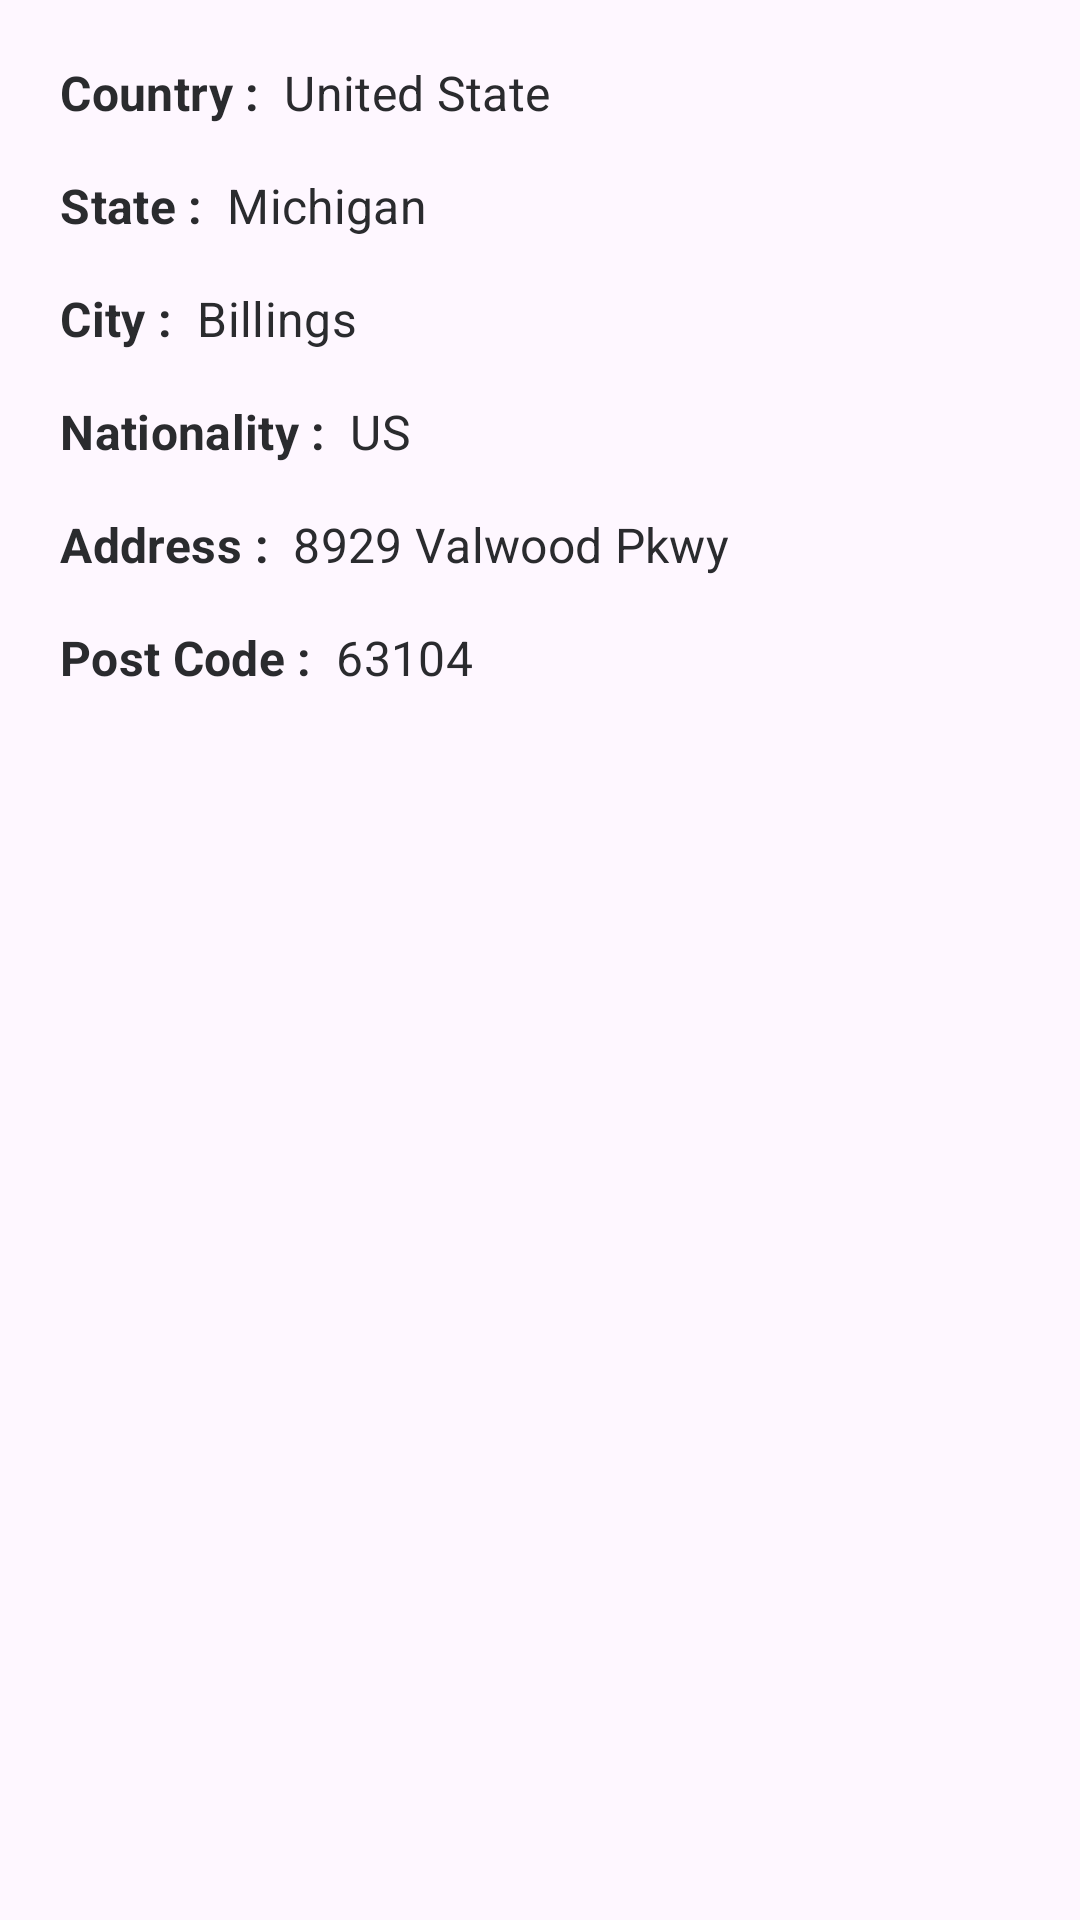

Here is an Android app screen rendered from its layout file. Give the layout XML and the strings, colors and styles it references.
<!-- AndroidManifest.xml: application theme Theme.PersonaGen -->
<!-- res/layout/fragment_location.xml -->
<?xml version="1.0" encoding="utf-8"?>
<LinearLayout xmlns:android="http://schemas.android.com/apk/res/android"
    xmlns:tools="http://schemas.android.com/tools"
    android:layout_width="match_parent"
    android:layout_height="match_parent"
    android:orientation="vertical"
    android:padding="20dp"
    tools:context=".UserInfo.Fragments.Location">

    <LinearLayout
        android:layout_width="match_parent"
        android:layout_height="wrap_content"
        android:orientation="horizontal">

        <TextView
            android:layout_width="wrap_content"
            android:layout_height="match_parent"
            android:text="@string/country"
            android:textAppearance="@style/TextAppearance.MyTheme.Headline4"
            android:textStyle="bold"/>

        <TextView
            android:id="@+id/countryTv"
            android:layout_width="match_parent"
            android:layout_height="match_parent"
            android:text="United State"
            android:textIsSelectable="true"
            android:textAppearance="@style/TextAppearance.MyTheme.Headline4"
            android:layout_marginStart="8dp"/>

    </LinearLayout>

    <LinearLayout
        android:layout_width="match_parent"
        android:layout_height="wrap_content"
        android:orientation="horizontal"
        android:layout_marginTop="16dp">

        <TextView
            android:layout_width="wrap_content"
            android:layout_height="match_parent"
            android:text="@string/state"
            android:textAppearance="@style/TextAppearance.MyTheme.Headline4"
            android:textStyle="bold"/>

        <TextView
            android:id="@+id/stateTv"
            android:layout_width="match_parent"
            android:layout_height="match_parent"
            android:text="Michigan"
            android:textIsSelectable="true"
            android:textAppearance="@style/TextAppearance.MyTheme.Headline4"
            android:layout_marginStart="8dp"/>

    </LinearLayout>

    <LinearLayout
        android:layout_width="wrap_content"
        android:layout_height="wrap_content"
        android:orientation="horizontal"
        android:layout_marginTop="16dp">

        <TextView
            android:layout_width="match_parent"
            android:layout_height="match_parent"
            android:text="@string/city"
            android:textAppearance="@style/TextAppearance.MyTheme.Headline4"
            android:textStyle="bold"/>

        <TextView
            android:id="@+id/cityTv"
            android:layout_width="match_parent"
            android:layout_height="match_parent"
            android:text="Billings"
            android:textIsSelectable="true"
            android:textAppearance="@style/TextAppearance.MyTheme.Headline4"
            android:layout_marginStart="8dp"/>

    </LinearLayout>

    <LinearLayout
        android:layout_width="wrap_content"
        android:layout_height="wrap_content"
        android:orientation="horizontal"
        android:layout_marginTop="16dp">

        <TextView
            android:layout_width="match_parent"
            android:layout_height="match_parent"
            android:text="@string/nationality"
            android:textAppearance="@style/TextAppearance.MyTheme.Headline4"
            android:textStyle="bold"/>

        <TextView
            android:id="@+id/natTv"
            android:layout_width="match_parent"
            android:layout_height="match_parent"
            android:text="US"
            android:textIsSelectable="true"
            android:textAppearance="@style/TextAppearance.MyTheme.Headline4"
            android:layout_marginStart="8dp"/>

    </LinearLayout>

    <LinearLayout
        android:layout_width="wrap_content"
        android:layout_height="wrap_content"
        android:orientation="horizontal"
        android:layout_marginTop="16dp">

        <TextView
            android:layout_width="match_parent"
            android:layout_height="match_parent"
            android:text="@string/address"
            android:textAppearance="@style/TextAppearance.MyTheme.Headline4"
            android:textStyle="bold"/>

        <TextView
            android:id="@+id/addressTv"
            android:layout_width="match_parent"
            android:layout_height="match_parent"
            android:text="8929 Valwood Pkwy"
            android:lineSpacingExtra="4dp"
            android:textIsSelectable="true"
            android:textAppearance="@style/TextAppearance.MyTheme.Headline4"
            android:layout_marginStart="8dp"/>

    </LinearLayout>

    <LinearLayout
        android:layout_width="wrap_content"
        android:layout_height="wrap_content"
        android:orientation="horizontal"
        android:layout_marginTop="16dp">

        <TextView
            android:layout_width="match_parent"
            android:layout_height="match_parent"
            android:text="@string/post_code"
            android:textAppearance="@style/TextAppearance.MyTheme.Headline4"
            android:textStyle="bold"/>

        <TextView
            android:id="@+id/postCodeTv"
            android:layout_width="match_parent"
            android:layout_height="match_parent"
            android:text="63104"
            android:textIsSelectable="true"
            android:textAppearance="@style/TextAppearance.MyTheme.Headline4"
            android:layout_marginStart="8dp"/>

    </LinearLayout>

</LinearLayout>
<!-- resources referenced by this layout -->
<resources>
  <string name="address">Address :</string>
  <string name="city">City :</string>
  <string name="country">Country :</string>
  <string name="nationality">Nationality :</string>
  <string name="post_code">Post Code :</string>
  <string name="state">State :</string>
  <style name="TextAppearance.MyTheme.Headline4" parent="TextAppearance.MaterialComponents.Headline4">
          <item name="fontFamily">@font/poppins_semibold</item>
          <item name="android:textSize">16sp</item>
      </style>
  <style name="Theme.PersonaGen" parent="Base.Theme.PersonaGen" />
  <style name="Base.Theme.PersonaGen" parent="Theme.Material3.DayNight.NoActionBar">
          <item name="colorSecondary">@color/navy</item>
          <item name="android:textColor">@color/black</item>
          <item name="backgroundColor">@color/white</item>
      </style>
  <color name="navy">#103466</color>
  <color name="black">#2A2B2E</color>
  <color name="white">#FFFFFFFF</color>
</resources>
